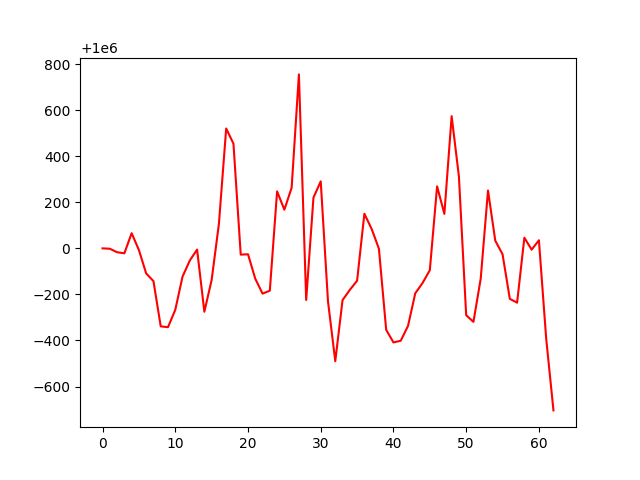

Source data for this figure (header and first rows):
account_value, date, daily_return
1000000, 2024-01-03, 
999998, 2024-01-04, -1.6001986350433484e-06
999983, 2024-01-05, -1.5188117870934548e-05
999979, 2024-01-08, -4.621466262233476e-06
1000066, 2024-01-09, 8.725267591325192e-05
999993, 2024-01-10, -7.307939369272098e-05
999891, 2024-01-11, -0.0001017
999858, 2024-01-12, -3.317245724510087e-05
999661, 2024-01-16, -0.0001965
999658, 2024-01-17, -3.688570988868989e-06
999733, 2024-01-18, 7.540598055455483e-05
999877, 2024-01-19, 0.0001444
999947, 2024-01-22, 6.998830772597664e-05
999995, 2024-01-23, 4.7293533693482104e-05
999725, 2024-01-24, -0.0002699
999863, 2024-01-25, 0.0001379
1000106, 2024-01-26, 0.0002438
1000520, 2024-01-29, 0.0004139
1000454, 2024-01-30, -6.591758315921403e-05
999973, 2024-01-31, -0.0004814
999974, 2024-02-01, 1.6141793943713623e-06
999868, 2024-02-02, -0.0001063
999804, 2024-02-05, -6.456293437062666e-05
999816, 2024-02-06, 1.2607087211513601e-05
1000247, 2024-02-07, 0.0004313
1000168, 2024-02-08, -7.964089077405756e-05
1000263, 2024-02-09, 9.542919999461219e-05
1000755, 2024-02-12, 0.0004919
999776, 2024-02-13, -0.0009786
1000220, 2024-02-14, 0.0004444
1000291, 2024-02-15, 7.071580771200736e-05
999769, 2024-02-16, -0.0005215
999510, 2024-02-20, -0.0002591
999775, 2024-02-21, 0.0002652
999820, 2024-02-22, 4.461521726950579e-05
999860, 2024-02-23, 3.96586735373905e-05
1000150, 2024-02-26, 0.0002908
1000084, 2024-02-27, -6.577882802094592e-05
999999, 2024-02-28, -8.586520261055774e-05
999646, 2024-02-29, -0.0003522
999592, 2024-03-01, -5.4850107726656105e-05
999599, 2024-03-04, 7.331739112714786e-06
999663, 2024-03-05, 6.417669608715926e-05
999805, 2024-03-06, 0.000142
999849, 2024-03-07, 4.441832226209641e-05
999905, 2024-03-08, 5.5672698615838456e-05
1000269, 2024-03-11, 0.0003642
1000150, 2024-03-12, -0.0001195
1000574, 2024-03-13, 0.000424
1000312, 2024-03-14, -0.0002615
999710, 2024-03-15, -0.0006021
999681, 2024-03-18, -2.897809401558593e-05
999869, 2024-03-19, 0.000188
1000251, 2024-03-20, 0.0003824
1000033, 2024-03-21, -0.0002177
999974, 2024-03-22, -5.893778983678821e-05
999781, 2024-03-25, -0.0001936
999764, 2024-03-26, -1.6759843096680882e-05
1000046, 2024-03-27, 0.0002822
999994, 2024-03-28, -5.194911072903263e-05
... 3 more rows
